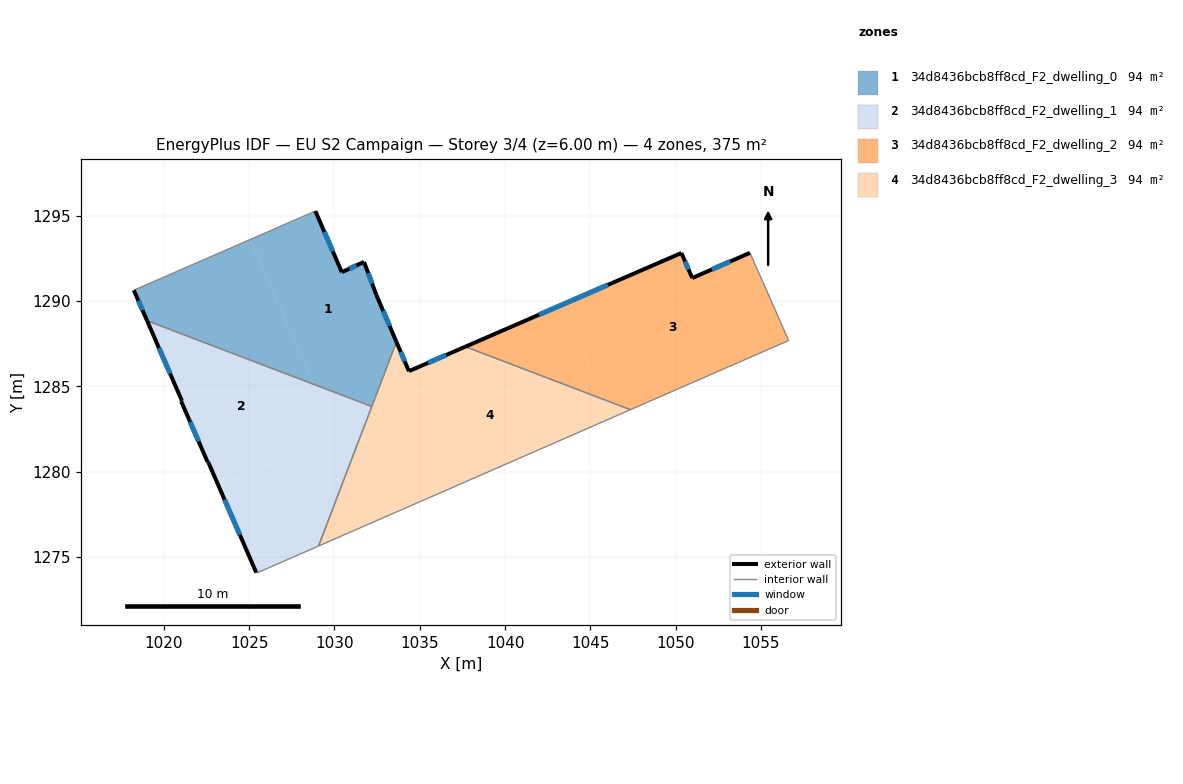
=== STOREY PLAN SPEC (per zone: floor XY polygon, exterior-wall plan segments, windows/doors) ===
zone 1: 34d8436bcb8ff8cd_F2_dwelling_0  (93.8 m²)
  floor: (1031.73, 1292.29) (1032.45, 1290.35) (1033.63, 1287.59) (1032.19, 1283.82) (1028.78, 1285.12) (1025.07, 1293.61) (1028.88, 1295.27) (1030.43, 1291.68)
  floor: (1031.73, 1292.29) (1032.46, 1290.35) (1033.63, 1287.60) (1032.45, 1290.35)
  floor: (1025.07, 1293.61) (1028.78, 1285.12) (1019.02, 1288.84) (1018.24, 1290.63)
  exterior wall: (1031.73, 1292.29) – (1030.43, 1291.68)  [1.4 m]
    window: (1031.29, 1292.08) – (1030.88, 1291.89)  [0.4 m²]
  exterior wall: (1032.46, 1290.35) – (1031.73, 1292.29)  [2.1 m]
    window: (1032.21, 1291.01) – (1031.98, 1291.63)  [0.6 m²]
  exterior wall: (1033.63, 1287.60) – (1032.46, 1290.35)  [3.0 m]
    window: (1033.23, 1288.54) – (1032.86, 1289.41)  [0.9 m²]
  exterior wall: (1018.24, 1290.63) – (1019.02, 1288.84)  [1.9 m]
    window: (1018.51, 1290.02) – (1018.75, 1289.45)  [0.6 m²]
  exterior wall: (1030.43, 1291.68) – (1028.88, 1295.27)  [3.9 m]
    window: (1029.90, 1292.90) – (1029.41, 1294.05)  [1.2 m²]
  interior walls: 3
zone 2: 34d8436bcb8ff8cd_F2_dwelling_1  (93.8 m²)
  floor: (1028.78, 1285.12) (1030.09, 1282.11) (1023.23, 1279.11) (1022.60, 1280.55) (1022.57, 1280.56) (1021.02, 1284.12) (1021.06, 1284.14) (1019.02, 1288.84)
  floor: (1031.82, 1282.86) (1029.07, 1275.64) (1025.50, 1274.08) (1025.42, 1274.08) (1023.23, 1279.11)
  floor: (1032.19, 1283.82) (1031.82, 1282.86) (1030.09, 1282.11) (1028.78, 1285.12)
  exterior wall: (1021.02, 1284.12) – (1022.57, 1280.56)  [3.9 m]
    window: (1021.55, 1282.91) – (1022.04, 1281.77)  [1.2 m²]
  exterior wall: (1021.06, 1284.14) – (1021.02, 1284.12)  [0.1 m]
  exterior wall: (1019.02, 1288.84) – (1021.06, 1284.14)  [5.1 m]
    window: (1019.71, 1287.24) – (1020.37, 1285.74)  [1.6 m²]
  exterior wall: (1022.60, 1280.55) – (1025.42, 1274.08)  [7.1 m]
    window: (1023.56, 1278.35) – (1024.46, 1276.29)  [2.2 m²]
  exterior wall: (1022.57, 1280.56) – (1022.60, 1280.55)  [0.0 m]
  interior walls: 4
zone 3: 34d8436bcb8ff8cd_F2_dwelling_2  (93.8 m²)
  floor: (1054.35, 1292.82) (1056.62, 1287.68) (1047.35, 1283.63) (1045.74, 1284.24) (1043.32, 1289.77) (1050.33, 1292.81) (1050.97, 1291.34)
  floor: (1044.01, 1288.19) (1045.73, 1284.24) (1037.67, 1287.32) (1043.32, 1289.77)
  floor: (1044.01, 1288.19) (1043.32, 1289.77) (1045.73, 1284.24)
  exterior wall: (1050.33, 1292.81) – (1037.67, 1287.32)  [13.8 m]
    window: (1046.02, 1290.94) – (1041.98, 1289.19)  [4.2 m²]
  exterior wall: (1050.97, 1291.34) – (1050.33, 1292.81)  [1.6 m]
    window: (1050.75, 1291.84) – (1050.55, 1292.31)  [0.5 m²]
  exterior wall: (1054.35, 1292.82) – (1050.97, 1291.34)  [3.7 m]
    window: (1053.20, 1292.32) – (1052.12, 1291.85)  [1.1 m²]
  interior walls: 3
zone 4: 34d8436bcb8ff8cd_F2_dwelling_3  (93.8 m²)
  floor: (1045.73, 1284.24) (1046.22, 1283.13) (1036.10, 1278.71) (1033.89, 1283.77) (1035.05, 1284.27) (1033.63, 1287.60) (1034.36, 1285.88) (1037.67, 1287.32)
  floor: (1047.35, 1283.63) (1046.22, 1283.13) (1045.74, 1284.24)
  floor: (1033.89, 1283.77) (1036.10, 1278.71) (1029.07, 1275.64) (1031.82, 1282.86)
  floor: (1033.63, 1287.60) (1035.05, 1284.27) (1031.82, 1282.86)
  exterior wall: (1034.36, 1285.88) – (1033.63, 1287.60)  [1.9 m]
    window: (1034.11, 1286.47) – (1033.88, 1287.02)  [0.6 m²]
  exterior wall: (1037.67, 1287.32) – (1034.36, 1285.88)  [3.6 m]
    window: (1036.55, 1286.83) – (1035.49, 1286.37)  [1.1 m²]
  interior walls: 4

=== DERIVED (storey summary) ===
Building: EU S2 Campaign
Storey: 3 of 4  (floor level z = 6.00 m)
Storey gross floor area: 375.3 m²
Zones on this storey: 4
  - 34d8436bcb8ff8cd_F2_dwelling_0: floor 93.8 m²; exterior wall 12.3 m (37.0 m²); 5 window(s) 3.8 m²; WWR 10.2%
  - 34d8436bcb8ff8cd_F2_dwelling_1: floor 93.8 m²; exterior wall 16.2 m (48.5 m²); 3 window(s) 4.9 m²; WWR 10.2%
  - 34d8436bcb8ff8cd_F2_dwelling_2: floor 93.8 m²; exterior wall 19.1 m (57.3 m²); 3 window(s) 5.8 m²; WWR 10.2%
  - 34d8436bcb8ff8cd_F2_dwelling_3: floor 93.8 m²; exterior wall 5.5 m (16.4 m²); 2 window(s) 1.7 m²; WWR 10.2%
Zone adjacency (shared interzone walls):
  - 34d8436bcb8ff8cd_F2_dwelling_0 ↔ 34d8436bcb8ff8cd_F2_dwelling_1
  - 34d8436bcb8ff8cd_F2_dwelling_0 ↔ 34d8436bcb8ff8cd_F2_dwelling_3
  - 34d8436bcb8ff8cd_F2_dwelling_1 ↔ 34d8436bcb8ff8cd_F2_dwelling_3
  - 34d8436bcb8ff8cd_F2_dwelling_2 ↔ 34d8436bcb8ff8cd_F2_dwelling_3